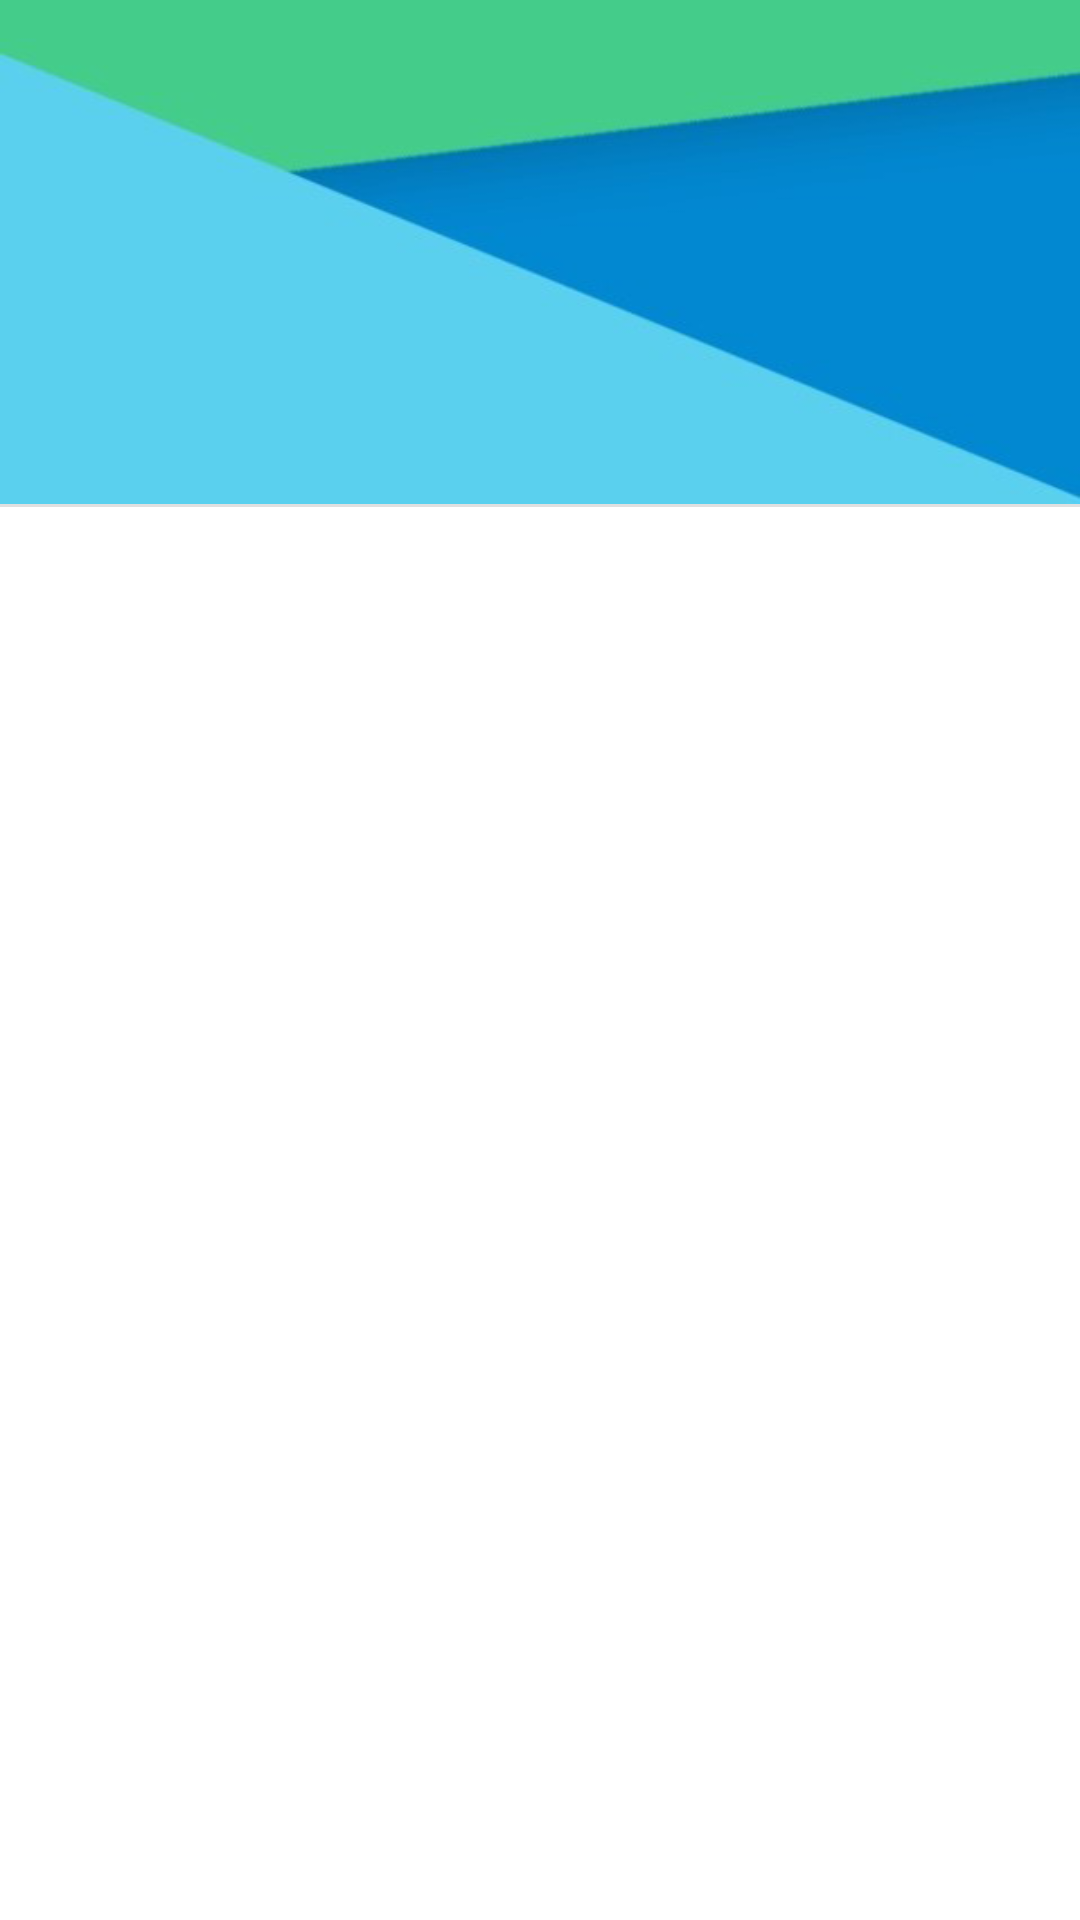

Android layout source for this screen:
<!-- AndroidManifest.xml: application theme AppTheme -->
<!-- res/layout/fragment_navigation_drawer.xml -->
<RelativeLayout xmlns:android="http://schemas.android.com/apk/res/android"
    android:layout_height="match_parent" android:layout_width="match_parent"
    android:id="@+id/googleDrawer" android:background="@android:color/white">

    <RelativeLayout android:layout_width="match_parent" android:layout_height="168dp"
        android:background="@drawable/wallpaper2" android:id="@+id/navigationHeader"
        android:paddingTop="24dp">

        <ImageView android:layout_width="64dp" android:layout_height="64dp"
            android:id="@+id/imgAvatar" android:layout_alignParentTop="true"
            android:layout_alignParentLeft="true" android:layout_alignParentStart="true"
            android:layout_marginLeft="16dp" android:layout_marginTop="16dp"
            android:layout_marginBottom="8dp" />

        <LinearLayout android:orientation="vertical" android:layout_width="fill_parent"
            android:layout_height="56dp" android:layout_alignParentLeft="true"
            android:layout_alignParentStart="true" android:layout_below="@+id/imgAvatar"
            android:layout_marginRight="16dp" android:layout_marginLeft="16dp"
            android:layout_marginBottom="8dp">

            <TextView android:layout_width="match_parent" android:layout_height="0dp"
                android:id="@+id/txtUsername" android:layout_weight="1" android:textSize="14sp"
                android:textStyle="bold" android:textColor="@android:color/white" />

            <TextView android:layout_width="match_parent" android:layout_height="0dp"
                android:id="@+id/txtUserEmail" android:layout_weight="1"
                android:textColor="@android:color/white" />
        </LinearLayout>
    </RelativeLayout>

    <View android:layout_width="match_parent" android:background="#1f000000"
        android:layout_height="1dp" android:id="@+id/separator"
        android:layout_below="@+id/navigationHeader" android:layout_marginBottom="8dp" />

    <android.support.v7.widget.RecyclerView android:id="@+id/drawerList"
        android:layout_width="match_parent" android:clickable="true" android:scrollbars="vertical"
        android:layout_height="match_parent" android:background="@color/myDrawerBackground"
        android:layout_below="@+id/separator" />

</RelativeLayout>
<!-- resources referenced by this layout -->
<resources>
  <!-- drawable wallpaper2: png bitmap (drawable, 41967 bytes) -->
  <style name="AppTheme" parent="Theme.AppCompat.Light.NoActionBar">
          
          <item name="colorPrimary">@color/myPrimaryColor</item>
          <item name="colorPrimaryDark">@color/myPrimaryDarkColor</item>
          <item name="colorAccent">@color/myAccentColor</item>
          <item name="android:textColorPrimary">@color/myTextPrimaryColor</item>
          <item name="android:navigationBarColor">@color/myNavigationColor</item>
          <item name="drawerArrowStyle">@style/DrawerArrowStyle</item>
  
          <item name="android:windowDrawsSystemBarBackgrounds">true</item>
          <item name="android:statusBarColor">@android:color/transparent</item>
  
          <item name="android:windowBackground">@color/myWindowBackground</item>
          <item name="android:windowContentTransitions">true</item>
      </style>
  <style name="DrawerArrowStyle" parent="Widget.AppCompat.DrawerArrowToggle">
          <item name="spinBars">true</item>
          <item name="color">@android:color/white</item>
      </style>
</resources>
